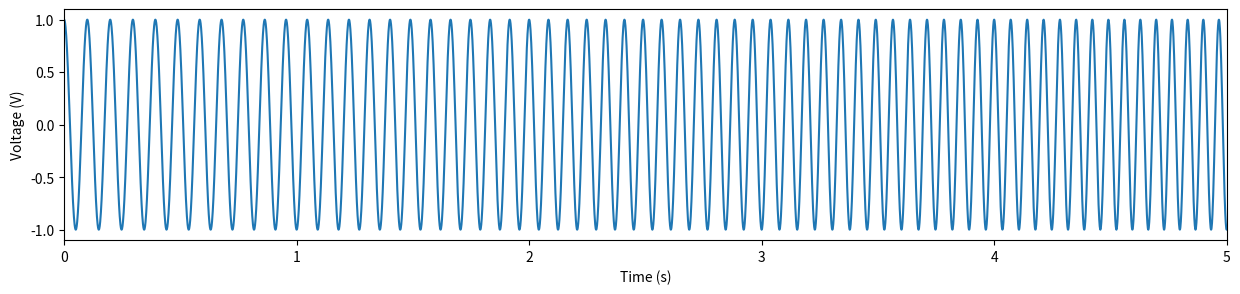

Generate this figure with matplotlib:
#
#Hell#o#
#Hello Hello Hello
import matplotlib.pyplot as plt
import numpy as np
from scipy import io, signal # we will also import the signal module, from s
def plot_spectrogram(spg, t, f, freq_lims=[0,100], plot_db=False):
    plt.figure(figsize=(15,4))
    if plot_db:
        plt.imshow(10*np.log10(spg), aspect='auto', extent=[t[0], t[-1], f[-1], f[0]])
    else:
        plt.imshow(spg, aspect='auto', extent=[t[0], t[-1], f[-1], f[0]])
        plt.xlabel('Time'); plt.ylabel('Frequency(Hz)');
        plt.ylim(freq_lims)
        plt.colorbar()
        plt.tight_layout()

T, fs = 20, 1000
t = np.arange(0,T,1/float(fs))
# simulate a signal
# refer to the function documentation for f0, t1, f1
sig = signal.chirp(t, f0=10, t1=20,f1=30)

# plot it
plt.figure(figsize=(15,3))
plt.plot(t,sig)
plt.xlim([0,5])
plt.xlabel('Time (s)'); plt.ylabel('Voltage (V)');
